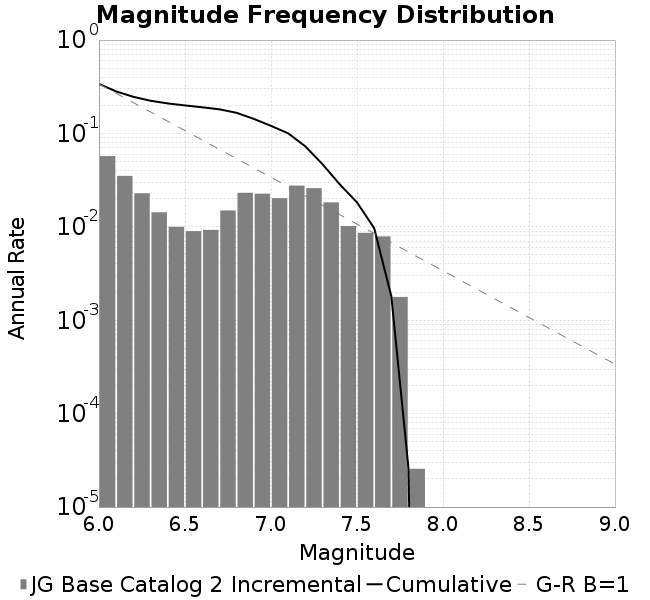

The file beside this chart, header and first rows:
Magnitude, Incremental Rate (1/yr), Cumulative Rate (1/yr)
6.0, 0.05721, 0.3392
6.1, 0.0351, 0.282
6.2, 0.02288, 0.2469
6.3, 0.01431, 0.224
6.4, 0.01, 0.2097
6.5, 0.008996, 0.1997
6.6, 0.009268, 0.1907
6.7, 0.01497, 0.1814
6.8, 0.02313, 0.1664
6.9, 0.02265, 0.1433
7.0, 0.0203, 0.1207
7.1, 0.02762, 0.1004
7.2, 0.02593, 0.07274
7.3, 0.01828, 0.04681
7.4, 0.01021, 0.02853
7.5, 0.008621, 0.01832
7.6, 0.007898, 0.009699
7.7, 0.001776, 0.001801
7.8, 2.5659014831020587E-5, 2.5659014831020587E-5
7.9, 0.0, 0.0
8.0, 0.0, 0.0
8.1, 0.0, 0.0
8.2, 0.0, 0.0
8.3, 0.0, 0.0
8.4, 0.0, 0.0
8.5, 0.0, 0.0
8.6, 0.0, 0.0
8.7, 0.0, 0.0
8.8, 0.0, 0.0
8.9, 0.0, 0.0
